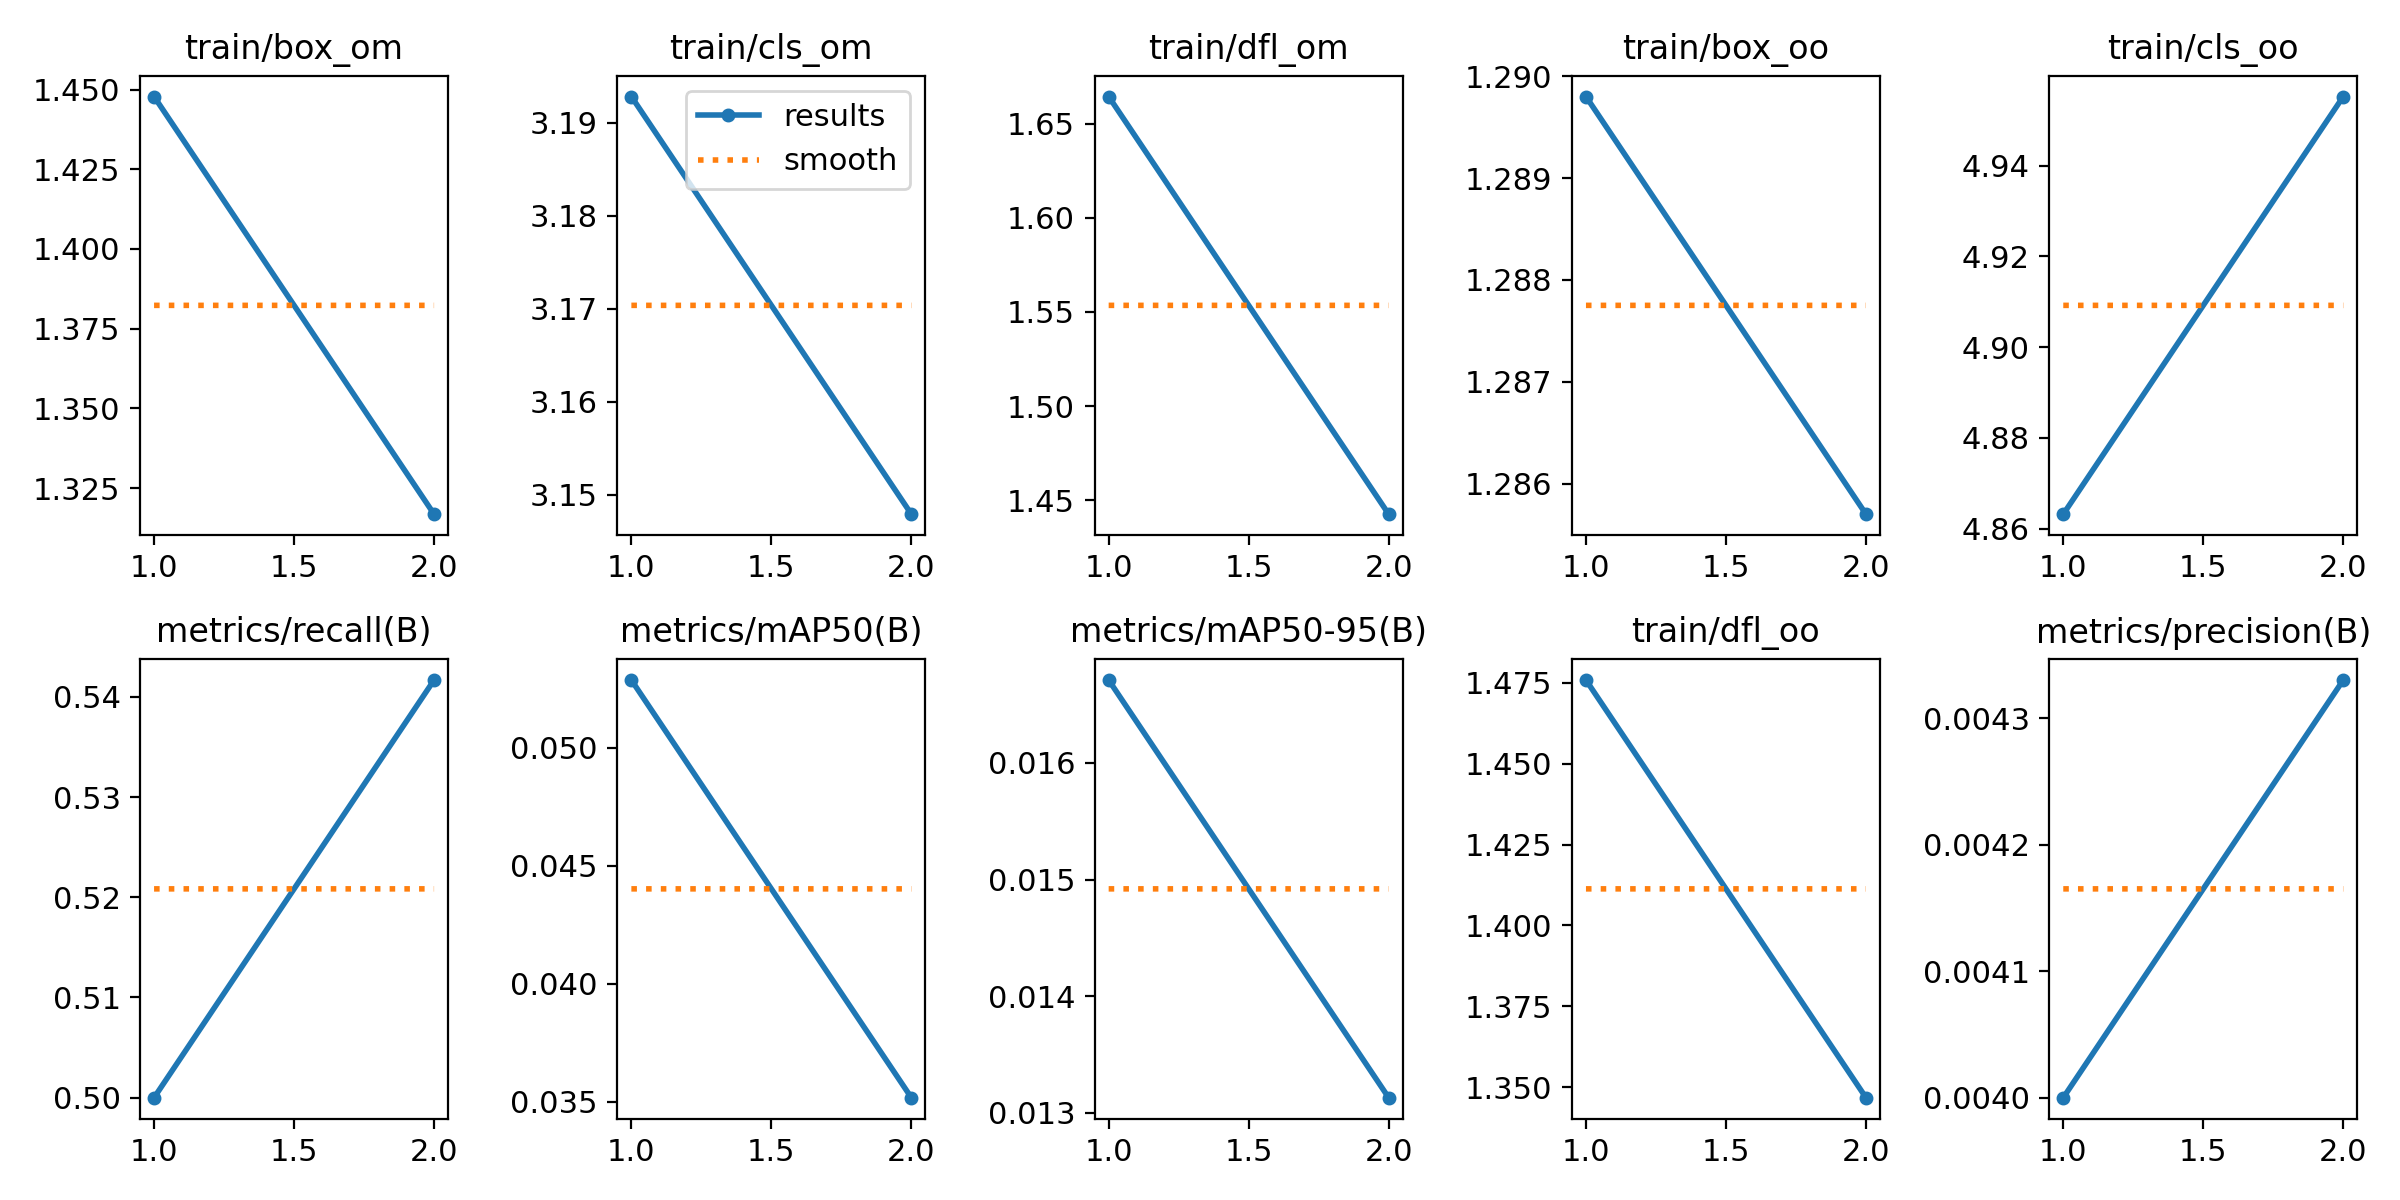

The data file committed next to this chart (first rows):
epoch, train/box_om, train/cls_om, train/dfl_om, train/box_oo, train/cls_oo, train/dfl_oo, metrics/precision(B), metrics/recall(B), metrics/mAP50(B), metrics/mAP50-95(B), val/box_om, val/cls_om, val/dfl_om, val/box_oo, val/cls_oo, val/dfl_oo, lr/pg0, lr/pg1, lr/pg2
1, 1.448, 3.193, 1.664, 1.29, 4.863, 1.476, 0.004, 0.5, 0.05286, 0.01671, 1.521, 3.468, 1.861, 1.508, 7.106, 1.782, 2e-05, 2e-05, 2e-05
2, 1.317, 3.148, 1.443, 1.286, 4.955, 1.347, 0.00433, 0.5417, 0.03517, 0.01313, 1.434, 3.461, 1.781, 1.431, 7.058, 1.732, 3.03e-05, 3.03e-05, 3.03e-05
